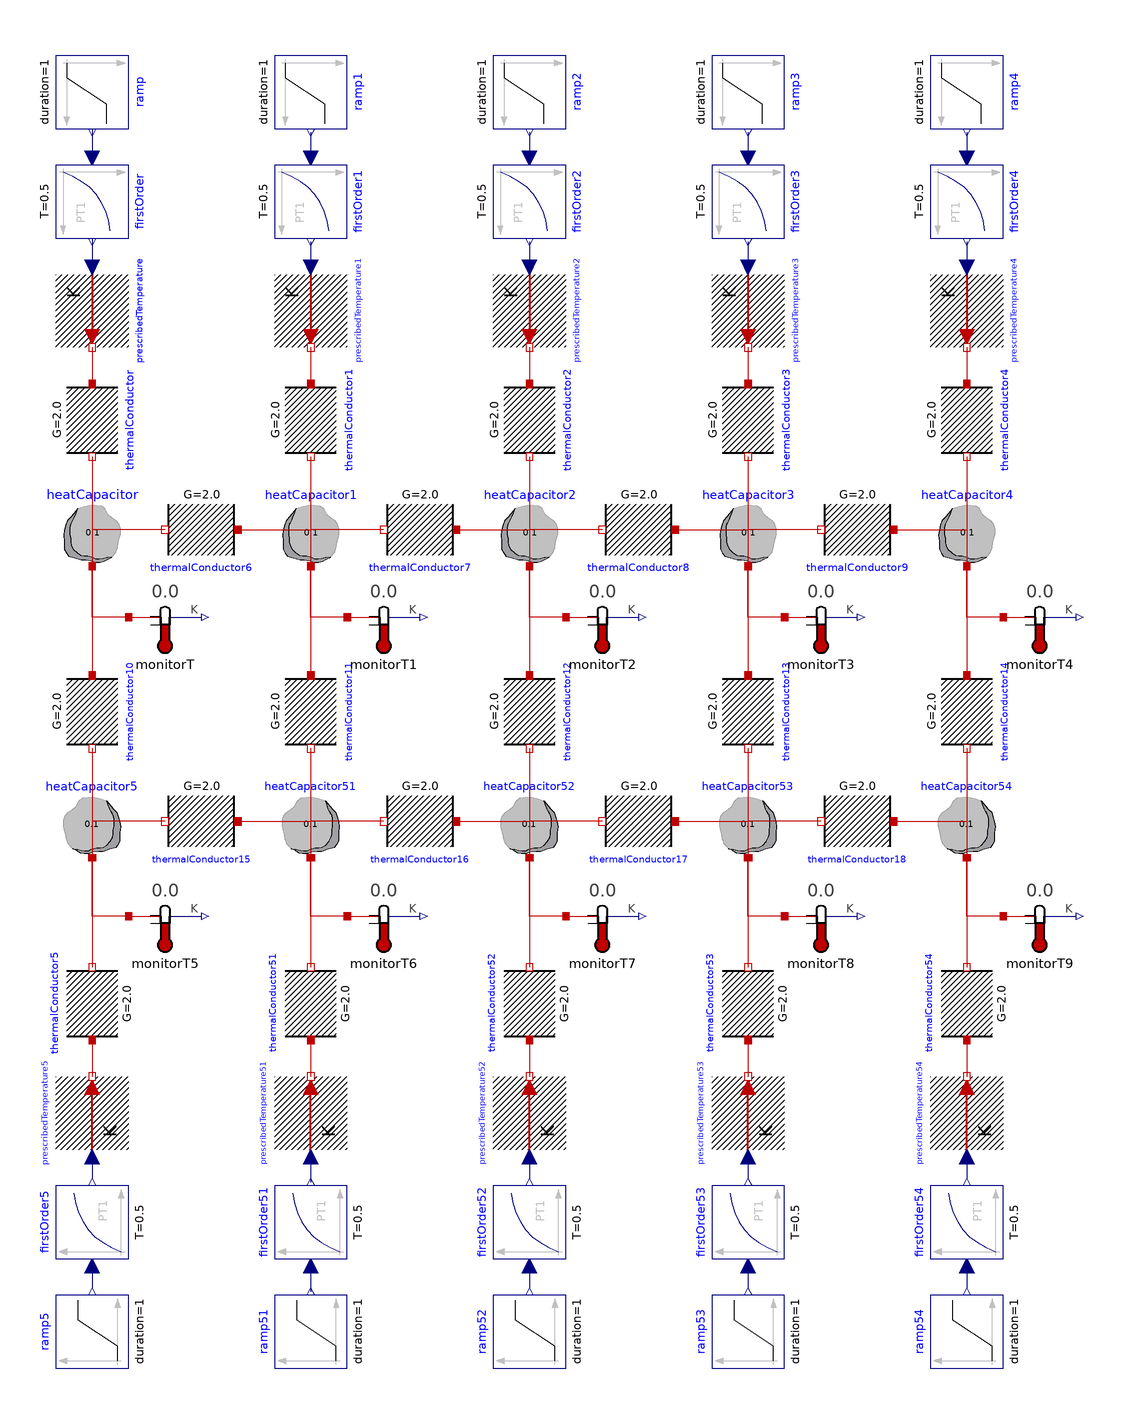

The Modelica model whose source follows is shown above as a component diagram (icons at their Placement, wires along their Line points).

model SolidHeatNetwork_ex01_v01
  extends Modelica.Icons.Example;
  Modelica.Thermal.HeatTransfer.Sources.PrescribedTemperature prescribedTemperature annotation(
    Placement(visible = true, transformation(origin = {-170, 130}, extent = {{-10, -10}, {10, 10}}, rotation = -90)));
  Modelica.Thermal.HeatTransfer.Components.HeatCapacitor heatCapacitor(C = 0.1, T(displayUnit = "K", fixed = true, start = 288.15)) annotation(
    Placement(visible = true, transformation(origin = {-170, 70}, extent = {{-10, -10}, {10, 10}}, rotation = 0)));
  Modelica.Thermal.HeatTransfer.Components.ThermalConductor thermalConductor(G = 1/0.01*0.001*20) annotation(
    Placement(visible = true, transformation(origin = {-170, 100}, extent = {{-10, -10}, {10, 10}}, rotation = -90)));
  Modelica.Blocks.Continuous.FirstOrder firstOrder(T = 0.5, initType = Modelica.Blocks.Types.Init.SteadyState) annotation(
    Placement(visible = true, transformation(origin = {-170, 160}, extent = {{-10, -10}, {10, 10}}, rotation = -90)));
  Modelica.Blocks.Sources.Ramp ramp(duration = 1, height = 10, offset = 288.15, startTime = 10) annotation(
    Placement(visible = true, transformation(origin = {-170, 190}, extent = {{-10, -10}, {10, 10}}, rotation = -90)));
  Modelica.Blocks.Continuous.FirstOrder firstOrder1(T = 0.5, initType = Modelica.Blocks.Types.Init.SteadyState) annotation(
    Placement(visible = true, transformation(origin = {-110, 160}, extent = {{-10, -10}, {10, 10}}, rotation = -90)));
  Modelica.Thermal.HeatTransfer.Components.ThermalConductor thermalConductor1(G = 1/0.01*0.001*20) annotation(
    Placement(visible = true, transformation(origin = {-110, 100}, extent = {{-10, -10}, {10, 10}}, rotation = -90)));
  Modelica.Thermal.HeatTransfer.Components.HeatCapacitor heatCapacitor1(C = 0.1, T(displayUnit = "K", fixed = true, start = 288.15)) annotation(
    Placement(visible = true, transformation(origin = {-110, 70}, extent = {{-10, -10}, {10, 10}}, rotation = 0)));
  Modelica.Thermal.HeatTransfer.Sources.PrescribedTemperature prescribedTemperature1 annotation(
    Placement(visible = true, transformation(origin = {-110, 130}, extent = {{-10, -10}, {10, 10}}, rotation = -90)));
  Modelica.Blocks.Sources.Ramp ramp1(duration = 1, height = 20, offset = 288.15, startTime = 10) annotation(
    Placement(visible = true, transformation(origin = {-110, 190}, extent = {{-10, -10}, {10, 10}}, rotation = -90)));
  Modelica.Blocks.Sources.Ramp ramp2(duration = 1, height = 10, offset = 288.15, startTime = 10) annotation(
    Placement(visible = true, transformation(origin = {-50, 190}, extent = {{-10, -10}, {10, 10}}, rotation = -90)));
  Modelica.Blocks.Continuous.FirstOrder firstOrder2(T = 0.5, initType = Modelica.Blocks.Types.Init.SteadyState) annotation(
    Placement(visible = true, transformation(origin = {-50, 160}, extent = {{-10, -10}, {10, 10}}, rotation = -90)));
  Modelica.Thermal.HeatTransfer.Sources.PrescribedTemperature prescribedTemperature2 annotation(
    Placement(visible = true, transformation(origin = {-50, 130}, extent = {{-10, -10}, {10, 10}}, rotation = -90)));
  Modelica.Thermal.HeatTransfer.Components.ThermalConductor thermalConductor2(G = 1/0.01*0.001*20) annotation(
    Placement(visible = true, transformation(origin = {-50, 100}, extent = {{-10, -10}, {10, 10}}, rotation = -90)));
  Modelica.Thermal.HeatTransfer.Components.HeatCapacitor heatCapacitor2(C = 0.1, T(displayUnit = "K", fixed = true, start = 288.15)) annotation(
    Placement(visible = true, transformation(origin = {-50, 70}, extent = {{-10, -10}, {10, 10}}, rotation = 0)));
  Modelica.Blocks.Sources.Ramp ramp3(duration = 1, height = 50, offset = 288.15, startTime = 10) annotation(
    Placement(visible = true, transformation(origin = {10, 190}, extent = {{-10, -10}, {10, 10}}, rotation = -90)));
  Modelica.Blocks.Continuous.FirstOrder firstOrder3(T = 0.5, initType = Modelica.Blocks.Types.Init.SteadyState) annotation(
    Placement(visible = true, transformation(origin = {10, 160}, extent = {{-10, -10}, {10, 10}}, rotation = -90)));
  Modelica.Thermal.HeatTransfer.Components.ThermalConductor thermalConductor3(G = 1/0.01*0.001*20) annotation(
    Placement(visible = true, transformation(origin = {10, 100}, extent = {{-10, -10}, {10, 10}}, rotation = -90)));
  Modelica.Thermal.HeatTransfer.Components.HeatCapacitor heatCapacitor3(C = 0.1, T(displayUnit = "K", fixed = true, start = 288.15)) annotation(
    Placement(visible = true, transformation(origin = {10, 70}, extent = {{-10, -10}, {10, 10}}, rotation = 0)));
  Modelica.Thermal.HeatTransfer.Sources.PrescribedTemperature prescribedTemperature3 annotation(
    Placement(visible = true, transformation(origin = {10, 130}, extent = {{-10, -10}, {10, 10}}, rotation = -90)));
  Modelica.Blocks.Sources.Ramp ramp4(duration = 1, height = 80, offset = 288.15, startTime = 10) annotation(
    Placement(visible = true, transformation(origin = {70, 190}, extent = {{-10, -10}, {10, 10}}, rotation = -90)));
  Modelica.Blocks.Continuous.FirstOrder firstOrder4(T = 0.5, initType = Modelica.Blocks.Types.Init.SteadyState) annotation(
    Placement(visible = true, transformation(origin = {70, 160}, extent = {{-10, -10}, {10, 10}}, rotation = -90)));
  Modelica.Thermal.HeatTransfer.Sources.PrescribedTemperature prescribedTemperature4 annotation(
    Placement(visible = true, transformation(origin = {70, 130}, extent = {{-10, -10}, {10, 10}}, rotation = -90)));
  Modelica.Thermal.HeatTransfer.Components.ThermalConductor thermalConductor4(G = 1/0.01*0.001*20) annotation(
    Placement(visible = true, transformation(origin = {70, 100}, extent = {{-10, -10}, {10, 10}}, rotation = -90)));
  Modelica.Thermal.HeatTransfer.Components.HeatCapacitor heatCapacitor4(C = 0.1, T(displayUnit = "K", fixed = true, start = 288.15)) annotation(
    Placement(visible = true, transformation(origin = {70, 70}, extent = {{-10, -10}, {10, 10}}, rotation = 0)));
  Modelica.Blocks.Sources.Ramp ramp5(duration = 1, height = 10, offset = 288.15, startTime = 10) annotation(
    Placement(visible = true, transformation(origin = {-170, -150}, extent = {{-10, -10}, {10, 10}}, rotation = 90)));
  Modelica.Blocks.Continuous.FirstOrder firstOrder5(T = 0.5, initType = Modelica.Blocks.Types.Init.SteadyState) annotation(
    Placement(visible = true, transformation(origin = {-170, -120}, extent = {{-10, -10}, {10, 10}}, rotation = 90)));
  Modelica.Thermal.HeatTransfer.Sources.PrescribedTemperature prescribedTemperature5 annotation(
    Placement(visible = true, transformation(origin = {-170, -90}, extent = {{-10, -10}, {10, 10}}, rotation = 90)));
  Modelica.Thermal.HeatTransfer.Components.ThermalConductor thermalConductor5(G = 1/0.01*0.001*20) annotation(
    Placement(visible = true, transformation(origin = {-170, -60}, extent = {{-10, -10}, {10, 10}}, rotation = 90)));
  Modelica.Thermal.HeatTransfer.Components.HeatCapacitor heatCapacitor5(C = 0.1, T(displayUnit = "K", fixed = true, start = 288.15)) annotation(
    Placement(visible = true, transformation(origin = {-170, -10}, extent = {{-10, 10}, {10, -10}}, rotation = -180)));
  Modelica.Thermal.HeatTransfer.Components.HeatCapacitor heatCapacitor51(C = 0.1, T(displayUnit = "K", fixed = true, start = 288.15)) annotation(
    Placement(visible = true, transformation(origin = {-110, -10}, extent = {{-10, 10}, {10, -10}}, rotation = -180)));
  Modelica.Thermal.HeatTransfer.Components.ThermalConductor thermalConductor51(G = 1/0.01*0.001*20) annotation(
    Placement(visible = true, transformation(origin = {-110, -60}, extent = {{-10, -10}, {10, 10}}, rotation = 90)));
  Modelica.Thermal.HeatTransfer.Sources.PrescribedTemperature prescribedTemperature51 annotation(
    Placement(visible = true, transformation(origin = {-110, -90}, extent = {{-10, -10}, {10, 10}}, rotation = 90)));
  Modelica.Blocks.Continuous.FirstOrder firstOrder51(T = 0.5, initType = Modelica.Blocks.Types.Init.SteadyState) annotation(
    Placement(visible = true, transformation(origin = {-110, -120}, extent = {{-10, -10}, {10, 10}}, rotation = 90)));
  Modelica.Blocks.Sources.Ramp ramp51(duration = 1, height = 10, offset = 288.15, startTime = 10) annotation(
    Placement(visible = true, transformation(origin = {-110, -150}, extent = {{-10, -10}, {10, 10}}, rotation = 90)));
  Modelica.Thermal.HeatTransfer.Components.HeatCapacitor heatCapacitor52(C = 0.1, T(displayUnit = "K", fixed = true, start = 288.15)) annotation(
    Placement(visible = true, transformation(origin = {-50, -10}, extent = {{-10, 10}, {10, -10}}, rotation = -180)));
  Modelica.Thermal.HeatTransfer.Components.ThermalConductor thermalConductor52(G = 1/0.01*0.001*20) annotation(
    Placement(visible = true, transformation(origin = {-50, -60}, extent = {{-10, -10}, {10, 10}}, rotation = 90)));
  Modelica.Thermal.HeatTransfer.Sources.PrescribedTemperature prescribedTemperature52 annotation(
    Placement(visible = true, transformation(origin = {-50, -90}, extent = {{-10, -10}, {10, 10}}, rotation = 90)));
  Modelica.Blocks.Continuous.FirstOrder firstOrder52(T = 0.5, initType = Modelica.Blocks.Types.Init.SteadyState) annotation(
    Placement(visible = true, transformation(origin = {-50, -120}, extent = {{-10, -10}, {10, 10}}, rotation = 90)));
  Modelica.Blocks.Sources.Ramp ramp52(duration = 1, height = 10, offset = 288.15, startTime = 10) annotation(
    Placement(visible = true, transformation(origin = {-50, -150}, extent = {{-10, -10}, {10, 10}}, rotation = 90)));
  Modelica.Thermal.HeatTransfer.Components.HeatCapacitor heatCapacitor53(C = 0.1, T(displayUnit = "K", fixed = true, start = 288.15)) annotation(
    Placement(visible = true, transformation(origin = {10, -10}, extent = {{-10, 10}, {10, -10}}, rotation = -180)));
  Modelica.Thermal.HeatTransfer.Components.ThermalConductor thermalConductor53(G = 1/0.01*0.001*20) annotation(
    Placement(visible = true, transformation(origin = {10, -60}, extent = {{-10, -10}, {10, 10}}, rotation = 90)));
  Modelica.Thermal.HeatTransfer.Sources.PrescribedTemperature prescribedTemperature53 annotation(
    Placement(visible = true, transformation(origin = {10, -90}, extent = {{-10, -10}, {10, 10}}, rotation = 90)));
  Modelica.Blocks.Continuous.FirstOrder firstOrder53(T = 0.5, initType = Modelica.Blocks.Types.Init.SteadyState) annotation(
    Placement(visible = true, transformation(origin = {10, -120}, extent = {{-10, -10}, {10, 10}}, rotation = 90)));
  Modelica.Blocks.Sources.Ramp ramp53(duration = 1, height = 10, offset = 288.15, startTime = 10) annotation(
    Placement(visible = true, transformation(origin = {10, -150}, extent = {{-10, -10}, {10, 10}}, rotation = 90)));
  Modelica.Thermal.HeatTransfer.Components.HeatCapacitor heatCapacitor54(C = 0.1, T(displayUnit = "K", fixed = true, start = 288.15)) annotation(
    Placement(visible = true, transformation(origin = {70, -10}, extent = {{-10, 10}, {10, -10}}, rotation = -180)));
  Modelica.Thermal.HeatTransfer.Components.ThermalConductor thermalConductor54(G = 1/0.01*0.001*20) annotation(
    Placement(visible = true, transformation(origin = {70, -60}, extent = {{-10, -10}, {10, 10}}, rotation = 90)));
  Modelica.Thermal.HeatTransfer.Sources.PrescribedTemperature prescribedTemperature54 annotation(
    Placement(visible = true, transformation(origin = {70, -90}, extent = {{-10, -10}, {10, 10}}, rotation = 90)));
  Modelica.Blocks.Continuous.FirstOrder firstOrder54(T = 0.5, initType = Modelica.Blocks.Types.Init.SteadyState) annotation(
    Placement(visible = true, transformation(origin = {70, -120}, extent = {{-10, -10}, {10, 10}}, rotation = 90)));
  Modelica.Blocks.Sources.Ramp ramp54(duration = 1, height = 10, offset = 288.15, startTime = 10) annotation(
    Placement(visible = true, transformation(origin = {70, -150}, extent = {{-10, -10}, {10, 10}}, rotation = 90)));
  Modelica.Thermal.HeatTransfer.Components.ThermalConductor thermalConductor6(G = 1/0.01*0.001*20) annotation(
    Placement(visible = true, transformation(origin = {-140, 70}, extent = {{-10, -10}, {10, 10}}, rotation = 180)));
  Modelica.Thermal.HeatTransfer.Components.ThermalConductor thermalConductor7(G = 1/0.01*0.001*20) annotation(
    Placement(visible = true, transformation(origin = {-80, 70}, extent = {{-10, -10}, {10, 10}}, rotation = 180)));
  Modelica.Thermal.HeatTransfer.Components.ThermalConductor thermalConductor8(G = 1/0.01*0.001*20) annotation(
    Placement(visible = true, transformation(origin = {-20, 70}, extent = {{-10, -10}, {10, 10}}, rotation = 180)));
  Modelica.Thermal.HeatTransfer.Components.ThermalConductor thermalConductor9(G = 1/0.01*0.001*20) annotation(
    Placement(visible = true, transformation(origin = {40, 70}, extent = {{-10, -10}, {10, 10}}, rotation = 180)));
  Modelica.Thermal.HeatTransfer.Components.ThermalConductor thermalConductor10(G = 1/0.01*0.001*20) annotation(
    Placement(visible = true, transformation(origin = {-170, 20}, extent = {{-10, -10}, {10, 10}}, rotation = -90)));
  Modelica.Thermal.HeatTransfer.Components.ThermalConductor thermalConductor11(G = 1/0.01*0.001*20) annotation(
    Placement(visible = true, transformation(origin = {-110, 20}, extent = {{-10, -10}, {10, 10}}, rotation = -90)));
  Modelica.Thermal.HeatTransfer.Components.ThermalConductor thermalConductor12(G = 1/0.01*0.001*20) annotation(
    Placement(visible = true, transformation(origin = {-50, 20}, extent = {{-10, -10}, {10, 10}}, rotation = -90)));
  Modelica.Thermal.HeatTransfer.Components.ThermalConductor thermalConductor13(G = 1/0.01*0.001*20) annotation(
    Placement(visible = true, transformation(origin = {10, 20}, extent = {{-10, -10}, {10, 10}}, rotation = -90)));
  Modelica.Thermal.HeatTransfer.Components.ThermalConductor thermalConductor14(G = 1/0.01*0.001*20) annotation(
    Placement(visible = true, transformation(origin = {70, 20}, extent = {{-10, -10}, {10, 10}}, rotation = -90)));
  Modelica.Thermal.HeatTransfer.Components.ThermalConductor thermalConductor15(G = 1/0.01*0.001*20) annotation(
    Placement(visible = true, transformation(origin = {-140, -10}, extent = {{-10, -10}, {10, 10}}, rotation = 180)));
  Modelica.Thermal.HeatTransfer.Components.ThermalConductor thermalConductor16(G = 1/0.01*0.001*20) annotation(
    Placement(visible = true, transformation(origin = {-80, -10}, extent = {{-10, -10}, {10, 10}}, rotation = 180)));
  Modelica.Thermal.HeatTransfer.Components.ThermalConductor thermalConductor17(G = 1/0.01*0.001*20) annotation(
    Placement(visible = true, transformation(origin = {-20, -10}, extent = {{-10, -10}, {10, 10}}, rotation = 180)));
  Modelica.Thermal.HeatTransfer.Components.ThermalConductor thermalConductor18(G = 1/0.01*0.001*20) annotation(
    Placement(visible = true, transformation(origin = {40, -10}, extent = {{-10, -10}, {10, 10}}, rotation = 180)));
  HeatTransferComponents.Sensors.MonitorTemperature monitorT annotation(
    Placement(visible = true, transformation(origin = {-150, 46}, extent = {{-10, -10}, {10, 10}}, rotation = 0)));
  HeatTransferComponents.Sensors.MonitorTemperature monitorT1 annotation(
    Placement(visible = true, transformation(origin = {-90, 46}, extent = {{-10, -10}, {10, 10}}, rotation = 0)));
  HeatTransferComponents.Sensors.MonitorTemperature monitorT2 annotation(
    Placement(visible = true, transformation(origin = {-30, 46}, extent = {{-10, -10}, {10, 10}}, rotation = 0)));
  HeatTransferComponents.Sensors.MonitorTemperature monitorT3 annotation(
    Placement(visible = true, transformation(origin = {30, 46}, extent = {{-10, -10}, {10, 10}}, rotation = 0)));
  HeatTransferComponents.Sensors.MonitorTemperature monitorT4 annotation(
    Placement(visible = true, transformation(origin = {90, 46}, extent = {{-10, -10}, {10, 10}}, rotation = 0)));
  HeatTransferComponents.Sensors.MonitorTemperature monitorT5 annotation(
    Placement(visible = true, transformation(origin = {-150, -36}, extent = {{-10, -10}, {10, 10}}, rotation = 0)));
  HeatTransferComponents.Sensors.MonitorTemperature monitorT6 annotation(
    Placement(visible = true, transformation(origin = {-90, -36}, extent = {{-10, -10}, {10, 10}}, rotation = 0)));
  HeatTransferComponents.Sensors.MonitorTemperature monitorT7 annotation(
    Placement(visible = true, transformation(origin = {-30, -36}, extent = {{-10, -10}, {10, 10}}, rotation = 0)));
  HeatTransferComponents.Sensors.MonitorTemperature monitorT8 annotation(
    Placement(visible = true, transformation(origin = {30, -36}, extent = {{-10, -10}, {10, 10}}, rotation = 0)));
  HeatTransferComponents.Sensors.MonitorTemperature monitorT9 annotation(
    Placement(visible = true, transformation(origin = {90, -36}, extent = {{-10, -10}, {10, 10}}, rotation = 0)));
equation
  connect(firstOrder.y, prescribedTemperature.T) annotation(
    Line(points = {{-170, 150}, {-170, 142}}, color = {0, 0, 127}));
  connect(ramp.y, firstOrder.u) annotation(
    Line(points = {{-170, 180}, {-170, 172}}, color = {0, 0, 127}));
  connect(firstOrder.y, prescribedTemperature.T) annotation(
    Line(points = {{-170, 150}, {-170, 142}}, color = {0, 0, 127}));
  connect(prescribedTemperature.port, thermalConductor.port_a) annotation(
    Line(points = {{-170, 120}, {-170, 110}}, color = {191, 0, 0}));
  connect(thermalConductor.port_b, heatCapacitor.port) annotation(
    Line(points = {{-170, 90}, {-170, 60}}, color = {191, 0, 0}));
  connect(ramp1.y, firstOrder1.u) annotation(
    Line(points = {{-110, 179}, {-110, 171}}, color = {0, 0, 127}));
  connect(firstOrder1.y, prescribedTemperature1.T) annotation(
    Line(points = {{-110, 149}, {-110, 141}}, color = {0, 0, 127}));
  connect(prescribedTemperature1.port, thermalConductor1.port_a) annotation(
    Line(points = {{-110, 120}, {-110, 110}}, color = {191, 0, 0}));
  connect(thermalConductor1.port_b, heatCapacitor1.port) annotation(
    Line(points = {{-110, 90}, {-110, 60}}, color = {191, 0, 0}));
  connect(ramp2.y, firstOrder2.u) annotation(
    Line(points = {{-50, 179}, {-50, 171}}, color = {0, 0, 127}));
  connect(firstOrder2.y, prescribedTemperature2.T) annotation(
    Line(points = {{-50, 149}, {-50, 141}}, color = {0, 0, 127}));
  connect(prescribedTemperature2.port, thermalConductor2.port_a) annotation(
    Line(points = {{-50, 120}, {-50, 110}}, color = {191, 0, 0}));
  connect(thermalConductor2.port_b, heatCapacitor2.port) annotation(
    Line(points = {{-50, 90}, {-50, 60}}, color = {191, 0, 0}));
  connect(ramp3.y, firstOrder3.u) annotation(
    Line(points = {{10, 179}, {10, 171}}, color = {0, 0, 127}));
  connect(firstOrder3.y, prescribedTemperature3.T) annotation(
    Line(points = {{10, 149}, {10, 141}}, color = {0, 0, 127}));
  connect(prescribedTemperature3.port, thermalConductor3.port_a) annotation(
    Line(points = {{10, 120}, {10, 110}}, color = {191, 0, 0}));
  connect(thermalConductor3.port_b, heatCapacitor3.port) annotation(
    Line(points = {{10, 90}, {10, 60}}, color = {191, 0, 0}));
  connect(ramp4.y, firstOrder4.u) annotation(
    Line(points = {{70, 179}, {70, 171}}, color = {0, 0, 127}));
  connect(firstOrder4.y, prescribedTemperature4.T) annotation(
    Line(points = {{70, 149}, {70, 141}}, color = {0, 0, 127}));
  connect(prescribedTemperature4.port, thermalConductor4.port_a) annotation(
    Line(points = {{70, 120}, {70, 110}}, color = {191, 0, 0}));
  connect(thermalConductor4.port_b, heatCapacitor4.port) annotation(
    Line(points = {{70, 90}, {70, 60}}, color = {191, 0, 0}));
  connect(heatCapacitor5.port, thermalConductor5.port_b) annotation(
    Line(points = {{-170, -20}, {-170, -50}}, color = {191, 0, 0}));
  connect(thermalConductor5.port_a, prescribedTemperature5.port) annotation(
    Line(points = {{-170, -70}, {-170, -80}}, color = {191, 0, 0}));
  connect(prescribedTemperature5.T, firstOrder5.y) annotation(
    Line(points = {{-170, -102}, {-170, -108}}, color = {0, 0, 127}));
  connect(firstOrder5.u, ramp5.y) annotation(
    Line(points = {{-170, -132}, {-170, -138}}, color = {0, 0, 127}));
  connect(thermalConductor6.port_b, heatCapacitor.port) annotation(
    Line(points = {{-150, 70}, {-170, 70}, {-170, 60}}, color = {191, 0, 0}));
  connect(thermalConductor6.port_a, heatCapacitor1.port) annotation(
    Line(points = {{-130, 70}, {-110, 70}, {-110, 60}}, color = {191, 0, 0}));
  connect(thermalConductor7.port_b, heatCapacitor1.port) annotation(
    Line(points = {{-90, 70}, {-110, 70}, {-110, 60}}, color = {191, 0, 0}));
  connect(thermalConductor7.port_a, heatCapacitor2.port) annotation(
    Line(points = {{-70, 70}, {-50, 70}, {-50, 60}}, color = {191, 0, 0}));
  connect(thermalConductor8.port_b, heatCapacitor2.port) annotation(
    Line(points = {{-30, 70}, {-50, 70}, {-50, 60}}, color = {191, 0, 0}));
  connect(thermalConductor8.port_a, heatCapacitor3.port) annotation(
    Line(points = {{-10, 70}, {10, 70}, {10, 60}}, color = {191, 0, 0}));
  connect(thermalConductor9.port_b, heatCapacitor3.port) annotation(
    Line(points = {{30, 70}, {10, 70}, {10, 60}}, color = {191, 0, 0}));
  connect(thermalConductor9.port_a, heatCapacitor4.port) annotation(
    Line(points = {{50, 70}, {70, 70}, {70, 60}}, color = {191, 0, 0}));
  connect(heatCapacitor.port, thermalConductor10.port_a) annotation(
    Line(points = {{-170, 60}, {-170, 30}}, color = {191, 0, 0}));
  connect(thermalConductor10.port_b, heatCapacitor5.port) annotation(
    Line(points = {{-170, 10}, {-170, -20}}, color = {191, 0, 0}));
  connect(heatCapacitor1.port, thermalConductor11.port_a) annotation(
    Line(points = {{-110, 60}, {-110, 30}}, color = {191, 0, 0}));
  connect(thermalConductor11.port_b, heatCapacitor51.port) annotation(
    Line(points = {{-110, 10}, {-110, -20}}, color = {191, 0, 0}));
  connect(heatCapacitor2.port, thermalConductor12.port_a) annotation(
    Line(points = {{-50, 60}, {-50, 30}}, color = {191, 0, 0}));
  connect(thermalConductor12.port_b, heatCapacitor52.port) annotation(
    Line(points = {{-50, 10}, {-50, -20}}, color = {191, 0, 0}));
  connect(heatCapacitor3.port, thermalConductor13.port_a) annotation(
    Line(points = {{10, 60}, {10, 30}}, color = {191, 0, 0}));
  connect(thermalConductor13.port_b, heatCapacitor53.port) annotation(
    Line(points = {{10, 10}, {10, -20}}, color = {191, 0, 0}));
  connect(heatCapacitor4.port, thermalConductor14.port_a) annotation(
    Line(points = {{70, 60}, {70, 30}}, color = {191, 0, 0}));
  connect(thermalConductor14.port_b, heatCapacitor54.port) annotation(
    Line(points = {{70, 10}, {70, -20}}, color = {191, 0, 0}));
  connect(heatCapacitor51.port, thermalConductor51.port_b) annotation(
    Line(points = {{-110, -20}, {-110, -50}}, color = {191, 0, 0}));
  connect(heatCapacitor52.port, thermalConductor52.port_b) annotation(
    Line(points = {{-50, -20}, {-50, -50}}, color = {191, 0, 0}));
  connect(heatCapacitor53.port, thermalConductor53.port_b) annotation(
    Line(points = {{10, -20}, {10, -50}}, color = {191, 0, 0}));
  connect(heatCapacitor54.port, thermalConductor54.port_b) annotation(
    Line(points = {{70, -20}, {70, -50}}, color = {191, 0, 0}));
  connect(thermalConductor51.port_a, prescribedTemperature51.port) annotation(
    Line(points = {{-110, -70}, {-110, -80}}, color = {191, 0, 0}));
  connect(prescribedTemperature51.T, firstOrder51.y) annotation(
    Line(points = {{-110, -102}, {-110, -109}}, color = {0, 0, 127}));
  connect(firstOrder51.u, ramp51.y) annotation(
    Line(points = {{-110, -132}, {-110, -139}}, color = {0, 0, 127}));
  connect(thermalConductor52.port_a, prescribedTemperature52.port) annotation(
    Line(points = {{-50, -70}, {-50, -80}}, color = {191, 0, 0}));
  connect(thermalConductor53.port_a, prescribedTemperature53.port) annotation(
    Line(points = {{10, -70}, {10, -80}}, color = {191, 0, 0}));
  connect(thermalConductor54.port_a, prescribedTemperature54.port) annotation(
    Line(points = {{70, -70}, {70, -80}}, color = {191, 0, 0}));
  connect(prescribedTemperature52.T, firstOrder52.y) annotation(
    Line(points = {{-50, -102}, {-50, -108}}, color = {0, 0, 127}));
  connect(firstOrder52.u, ramp52.y) annotation(
    Line(points = {{-50, -132}, {-50, -138}}, color = {0, 0, 127}));
  connect(prescribedTemperature53.T, firstOrder53.y) annotation(
    Line(points = {{10, -102}, {10, -108}}, color = {0, 0, 127}));
  connect(firstOrder53.u, ramp53.y) annotation(
    Line(points = {{10, -132}, {10, -138}}, color = {0, 0, 127}));
  connect(prescribedTemperature54.T, firstOrder54.y) annotation(
    Line(points = {{70, -102}, {70, -108}}, color = {0, 0, 127}));
  connect(firstOrder54.u, ramp54.y) annotation(
    Line(points = {{70, -132}, {70, -138}}, color = {0, 0, 127}));
  connect(thermalConductor15.port_b, heatCapacitor5.port) annotation(
    Line(points = {{-150, -10}, {-170, -10}, {-170, -20}}, color = {191, 0, 0}));
  connect(thermalConductor15.port_a, heatCapacitor51.port) annotation(
    Line(points = {{-130, -10}, {-110, -10}, {-110, -20}}, color = {191, 0, 0}));
  connect(thermalConductor16.port_b, heatCapacitor51.port) annotation(
    Line(points = {{-90, -10}, {-110, -10}, {-110, -20}}, color = {191, 0, 0}));
  connect(thermalConductor16.port_a, heatCapacitor52.port) annotation(
    Line(points = {{-70, -10}, {-50, -10}, {-50, -20}}, color = {191, 0, 0}));
  connect(thermalConductor17.port_b, heatCapacitor52.port) annotation(
    Line(points = {{-30, -10}, {-50, -10}, {-50, -20}}, color = {191, 0, 0}));
  connect(thermalConductor17.port_a, heatCapacitor53.port) annotation(
    Line(points = {{-10, -10}, {10, -10}, {10, -20}}, color = {191, 0, 0}));
  connect(thermalConductor18.port_b, heatCapacitor53.port) annotation(
    Line(points = {{30, -10}, {10, -10}, {10, -20}}, color = {191, 0, 0}));
  connect(thermalConductor18.port_a, heatCapacitor54.port) annotation(
    Line(points = {{50, -10}, {70, -10}, {70, -20}}, color = {191, 0, 0}));
  connect(monitorT.port, heatCapacitor.port) annotation(
    Line(points = {{-160, 46}, {-170, 46}, {-170, 60}}, color = {191, 0, 0}));
  connect(monitorT1.port, heatCapacitor1.port) annotation(
    Line(points = {{-100, 46}, {-110, 46}, {-110, 60}}, color = {191, 0, 0}));
  connect(monitorT2.port, heatCapacitor2.port) annotation(
    Line(points = {{-40, 46}, {-50, 46}, {-50, 60}}, color = {191, 0, 0}));
  connect(monitorT3.port, heatCapacitor3.port) annotation(
    Line(points = {{20, 46}, {10, 46}, {10, 60}}, color = {191, 0, 0}));
  connect(monitorT4.port, heatCapacitor4.port) annotation(
    Line(points = {{80, 46}, {70, 46}, {70, 60}}, color = {191, 0, 0}));
  connect(monitorT5.port, heatCapacitor5.port) annotation(
    Line(points = {{-160, -36}, {-170, -36}, {-170, -20}}, color = {191, 0, 0}));
  connect(monitorT6.port, heatCapacitor51.port) annotation(
    Line(points = {{-100, -36}, {-110, -36}, {-110, -20}}, color = {191, 0, 0}));
  connect(monitorT7.port, heatCapacitor52.port) annotation(
    Line(points = {{-40, -36}, {-50, -36}, {-50, -20}}, color = {191, 0, 0}));
  connect(monitorT8.port, heatCapacitor53.port) annotation(
    Line(points = {{20, -36}, {10, -36}, {10, -20}}, color = {191, 0, 0}));
  connect(monitorT9.port, heatCapacitor54.port) annotation(
    Line(points = {{80, -36}, {70, -36}, {70, -20}}, color = {191, 0, 0}));
  annotation(
    Diagram(coordinateSystem(extent = {{-200, -200}, {200, 200}})),
    experiment(StartTime = 0, StopTime = 100, Tolerance = 1e-6, Interval = 0.002));
end SolidHeatNetwork_ex01_v01;